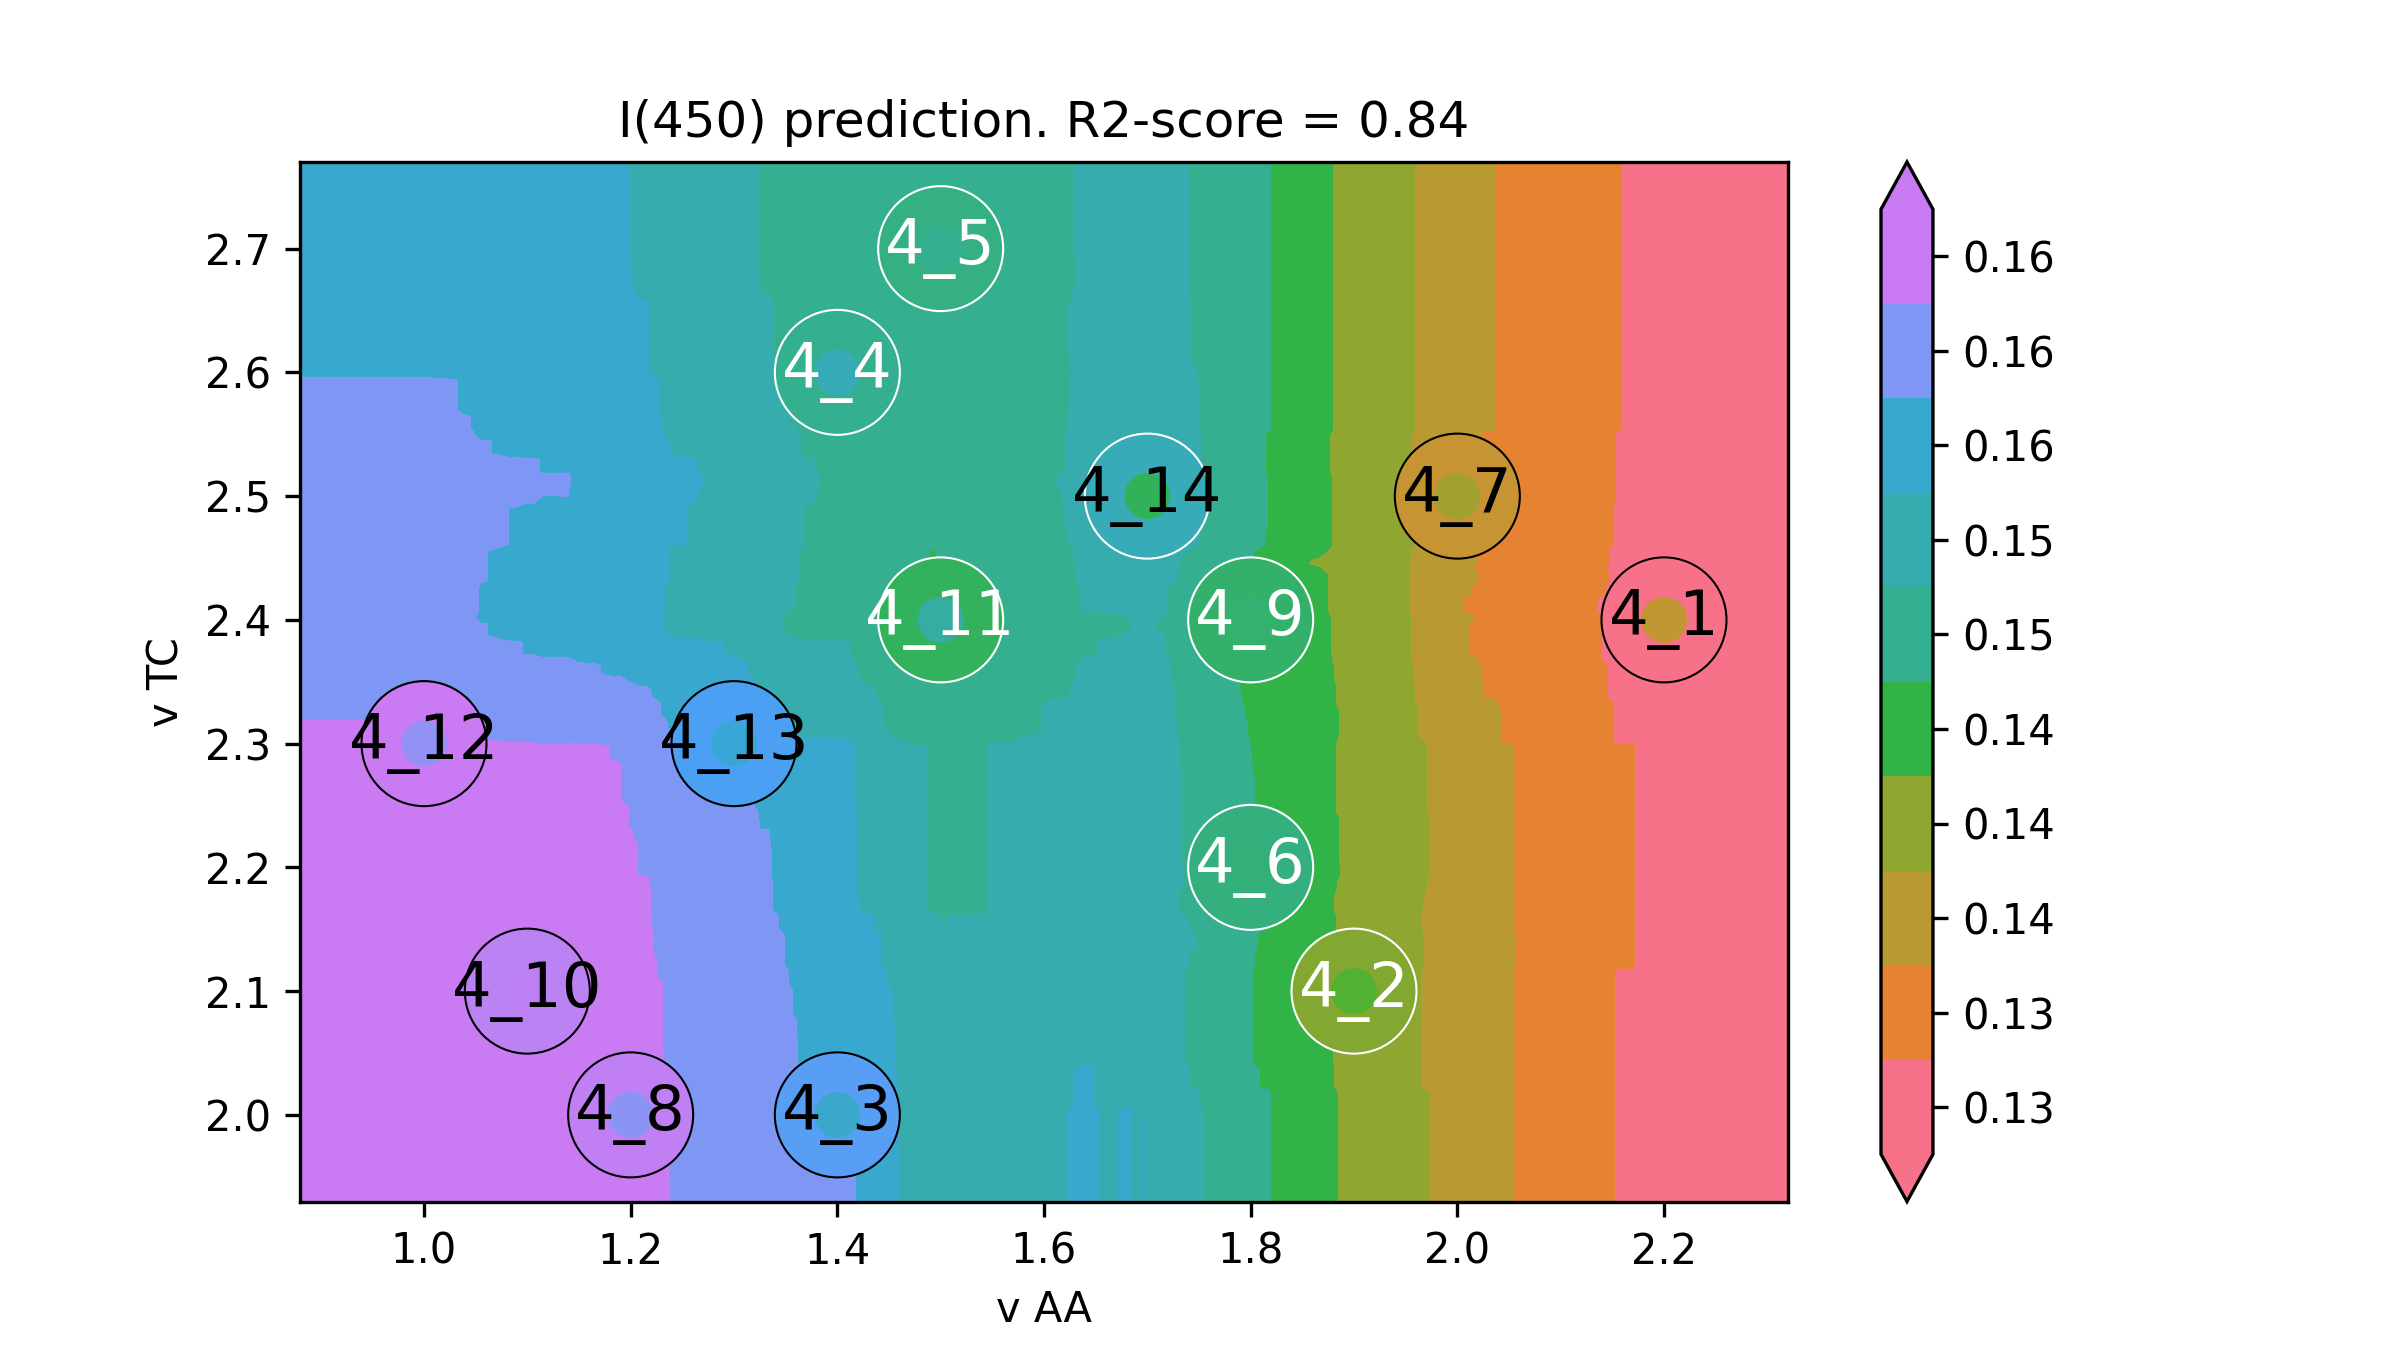

Values plotted in this chart, from the file beside it:
v AA, v TC, I(450)
0.76, 1.86, 0.1625
0.7684, 1.86, 0.1625
0.7769, 1.86, 0.1625
0.7853, 1.86, 0.1625
0.7938, 1.86, 0.1625
0.8022, 1.86, 0.1625
0.8107, 1.86, 0.1625
0.8191, 1.86, 0.1625
0.8275, 1.86, 0.1625
0.836, 1.86, 0.1625
0.8444, 1.86, 0.1625
0.8529, 1.86, 0.1625
0.8613, 1.86, 0.1625
0.8697, 1.86, 0.1625
0.8782, 1.86, 0.1625
0.8866, 1.86, 0.1625
0.8951, 1.86, 0.1625
0.9035, 1.86, 0.1625
0.912, 1.86, 0.1625
0.9204, 1.86, 0.1625
0.9288, 1.86, 0.1625
0.9373, 1.86, 0.1625
0.9457, 1.86, 0.1625
0.9542, 1.86, 0.1625
0.9626, 1.86, 0.1625
0.9711, 1.86, 0.1625
0.9795, 1.86, 0.1625
0.9879, 1.86, 0.1625
0.9964, 1.86, 0.1625
1.005, 1.86, 0.1625
1.013, 1.86, 0.1624
1.022, 1.86, 0.1624
1.03, 1.86, 0.1624
1.039, 1.86, 0.1623
1.047, 1.86, 0.1622
1.055, 1.86, 0.1622
1.064, 1.86, 0.1621
1.072, 1.86, 0.162
1.081, 1.86, 0.162
1.089, 1.86, 0.162
1.098, 1.86, 0.1619
1.106, 1.86, 0.1619
1.115, 1.86, 0.1619
1.123, 1.86, 0.1619
1.131, 1.86, 0.162
1.14, 1.86, 0.162
1.148, 1.86, 0.162
1.157, 1.86, 0.162
1.165, 1.86, 0.162
1.174, 1.86, 0.162
1.182, 1.86, 0.1621
1.191, 1.86, 0.1621
1.199, 1.86, 0.1621
1.207, 1.86, 0.1618
1.216, 1.86, 0.1618
1.224, 1.86, 0.1614
1.233, 1.86, 0.1611
1.241, 1.86, 0.1607
1.25, 1.86, 0.1605
1.258, 1.86, 0.1602
... 39,940 more rows
